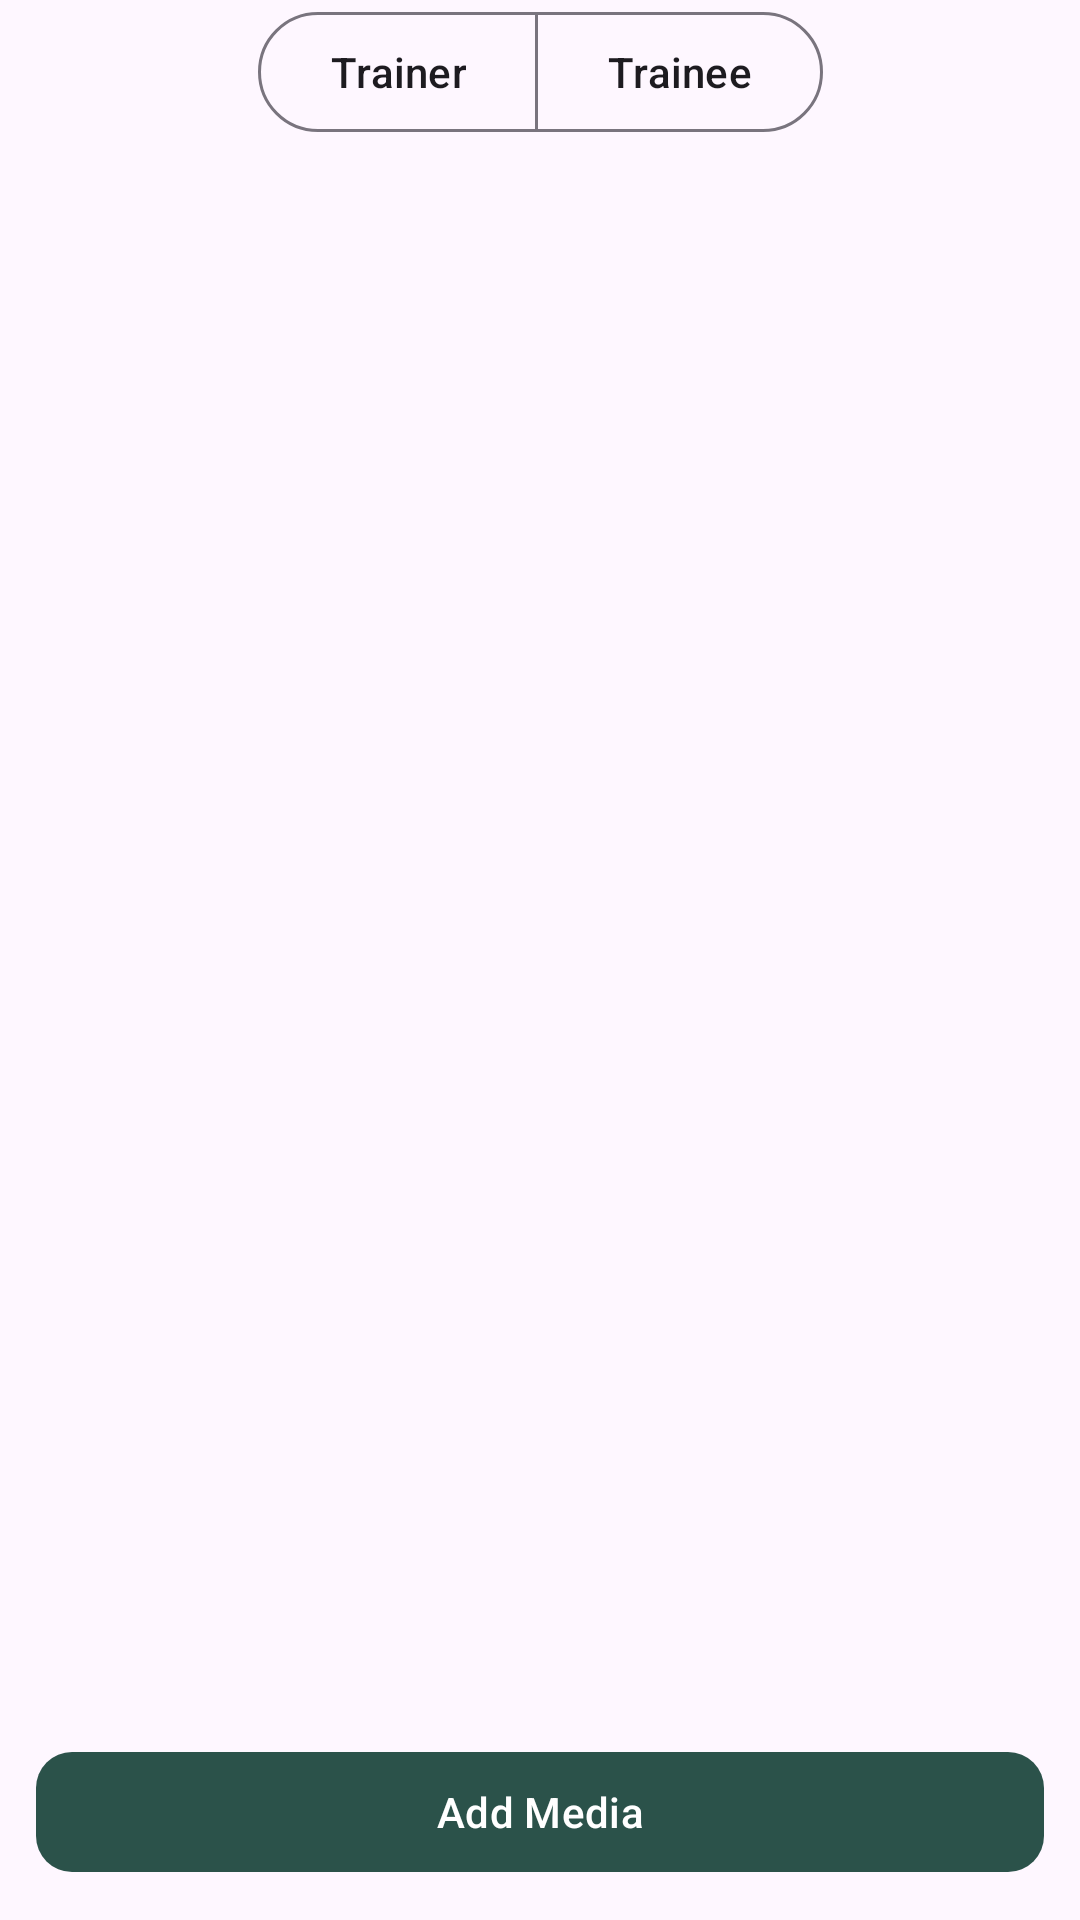

Android layout source for this screen:
<!-- AndroidManifest.xml: application theme Theme.TotalCoach -->
<!-- res/layout/fragment_trainee_media.xml -->
<?xml version="1.0" encoding="utf-8"?>
<androidx.coordinatorlayout.widget.CoordinatorLayout
    xmlns:android="http://schemas.android.com/apk/res/android"
    xmlns:app="http://schemas.android.com/apk/res-auto"
    xmlns:tools="http://schemas.android.com/tools"
    android:layout_width="match_parent"
    android:layout_height="match_parent"
    android:fitsSystemWindows="true"
    tools:context=".fragments.MediaFragment">

    
    <androidx.constraintlayout.widget.ConstraintLayout
        android:layout_width="match_parent"
        android:layout_height="match_parent">

        
        <com.google.android.material.button.MaterialButtonToggleGroup
            android:id="@+id/mediaFilterToggleGroup"
            android:layout_width="wrap_content"
            android:layout_height="wrap_content"
            android:layout_marginTop="0dp"
            app:layout_constraintTop_toTopOf="parent"
            app:layout_constraintStart_toStartOf="parent"
            app:layout_constraintEnd_toEndOf="parent"
            app:singleSelection="true">

            <com.google.android.material.button.MaterialButton
                android:id="@+id/filterTrainer"
                style="?attr/materialButtonOutlinedStyle"
                android:layout_width="wrap_content"
                android:layout_height="wrap_content"
                android:text="Trainer" />

            <com.google.android.material.button.MaterialButton
                android:id="@+id/filterTrainee"
                style="?attr/materialButtonOutlinedStyle"
                android:layout_width="wrap_content"
                android:layout_height="wrap_content"
                android:text="Trainee" />
        </com.google.android.material.button.MaterialButtonToggleGroup>

        
        <androidx.recyclerview.widget.RecyclerView
            android:id="@+id/mediaRecyclerView"
            android:layout_width="0dp"
            android:layout_height="0dp"
            android:layout_marginBottom="60dp"
            android:layout_marginTop="8dp"
            android:clipToPadding="false"
            android:padding="4dp"
            app:layout_constraintTop_toBottomOf="@id/mediaFilterToggleGroup"
            app:layout_constraintStart_toStartOf="parent"
            app:layout_constraintEnd_toEndOf="parent"
            app:layout_constraintBottom_toBottomOf="parent"
            tools:listitem="@layout/media_item" />

        
        <com.google.android.material.button.MaterialButton
            android:id="@+id/addMediaButton"
            android:layout_width="match_parent"
            android:layout_height="wrap_content"
            android:text="Add Media"
            android:layout_margin="12dp"
            app:cornerRadius="12dp"
            app:backgroundTint="@color/darkGreen"
            android:textColor="@android:color/white"
            app:layout_constraintBottom_toBottomOf="parent"
            app:layout_constraintStart_toStartOf="parent"
            app:layout_constraintEnd_toEndOf="parent" />

    </androidx.constraintlayout.widget.ConstraintLayout>

</androidx.coordinatorlayout.widget.CoordinatorLayout>
<!-- res/layout/media_item.xml (included above) -->
<?xml version="1.0" encoding="utf-8"?>
<androidx.cardview.widget.CardView xmlns:android="http://schemas.android.com/apk/res/android"
    xmlns:app="http://schemas.android.com/apk/res-auto"
    xmlns:tools="http://schemas.android.com/tools"
    android:layout_width="match_parent"
    android:layout_height="wrap_content"
    android:layout_margin="4dp"
    app:cardCornerRadius="8dp"
    app:cardElevation="2dp">

    <androidx.constraintlayout.widget.ConstraintLayout
        android:layout_width="match_parent"
        android:layout_height="wrap_content">

        <ImageView
            android:id="@+id/mediaImageView"
            android:layout_width="0dp"
            android:layout_height="0dp"
            android:scaleType="centerCrop"
            app:layout_constraintDimensionRatio="1:1"
            app:layout_constraintEnd_toEndOf="parent"
            app:layout_constraintStart_toStartOf="parent"
            app:layout_constraintTop_toTopOf="parent"
            tools:src="@tools:sample/avatars" />

        <TextView
            android:id="@+id/mediaCaptionTextView"
            android:layout_width="0dp"
            android:layout_height="wrap_content"
            android:padding="8dp"
            android:textColor="@android:color/black"
            android:textSize="12sp"
            app:layout_constraintEnd_toEndOf="parent"
            app:layout_constraintStart_toStartOf="parent"
            app:layout_constraintTop_toBottomOf="@id/mediaImageView" />

    </androidx.constraintlayout.widget.ConstraintLayout>

</androidx.cardview.widget.CardView>
<!-- resources referenced by this layout -->
<resources>
  <color name="darkGreen">#2b524a</color>
  <style name="Theme.TotalCoach" parent="Base.Theme.TotalCoach" />
  <style name="Base.Theme.TotalCoach" parent="Theme.Material3.DayNight.NoActionBar">
          
          <item name="colorPrimary">@color/darkGreen</item>
          <item name="colorPrimaryVariant">@color/darkGreen</item>
          <item name="colorOnPrimary">@color/white</item>
      </style>
  <color name="white">#FFFFFFFF</color>
</resources>
